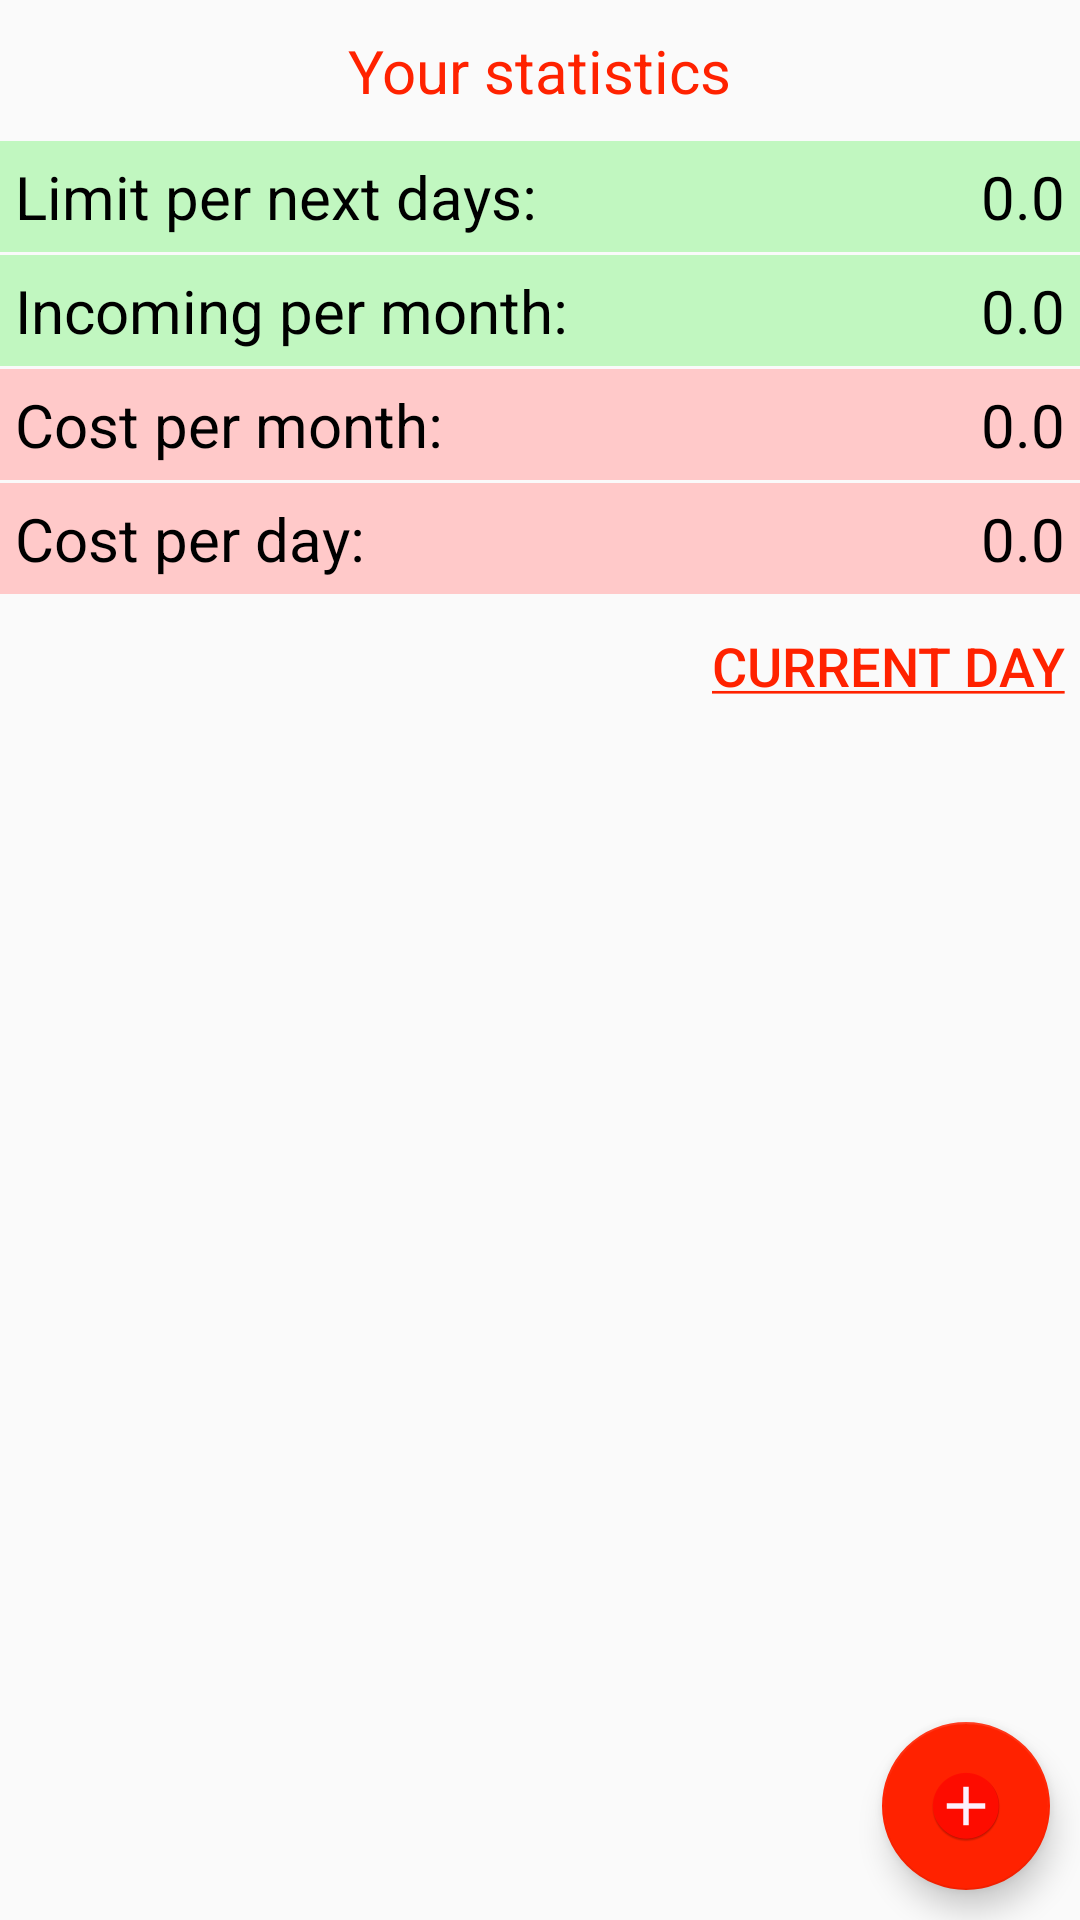

The Android layout XML behind this screen, and the referenced resources:
<!-- AndroidManifest.xml: application theme AppTheme -->
<!-- res/layout/activity_main.xml -->
<?xml version="1.0" encoding="utf-8"?>
<android.support.constraint.ConstraintLayout xmlns:android="http://schemas.android.com/apk/res/android"
    xmlns:app="http://schemas.android.com/apk/res-auto"
    xmlns:tools="http://schemas.android.com/tools"
    android:layout_width="match_parent"
    android:layout_height="match_parent"
    tools:context=".MainActivity">
    <LinearLayout
        android:layout_width="match_parent"
        android:layout_height="wrap_content"
        android:orientation="vertical">
        <TextView
            android:layout_width="wrap_content"
            android:layout_height="wrap_content"
            style="@style/TextViewRedTitleStyle"
            android:text="@string/statistic"
            android:layout_marginTop="10dp"
            android:layout_gravity="center"
            android:layout_marginBottom="10dp"
            />

        

        <FrameLayout
            android:layout_width="match_parent"
            android:layout_height="wrap_content"
            android:paddingTop="5dp"
            android:paddingBottom="5dp"
            android:layout_marginBottom="1dp"
            android:background="#c1f7c0">
            <TextView

                android:layout_width="wrap_content"
                android:layout_height="wrap_content"
                android:layout_marginLeft="5dp"
                android:text="Limit per next days:"
                android:textSize="20sp"
                android:textColor="@android:color/black"/>

            <TextView

                android:layout_width="wrap_content"
                android:layout_height="wrap_content"
                android:layout_marginRight="5dp"
                android:id="@+id/viewLimPerNextDays"
                android:text="0.0"
                android:layout_gravity="right"
                android:textColor="@android:color/black"
                android:textSize="20sp" />
        </FrameLayout>

        <FrameLayout
            android:layout_width="match_parent"
            android:layout_height="wrap_content"
            android:paddingTop="5dp"
            android:paddingBottom="5dp"
            android:layout_marginBottom="1dp"
            android:background="#c1f7c0">
            <TextView

                android:layout_width="wrap_content"
                android:layout_height="wrap_content"
                android:layout_marginLeft="5dp"
                android:text="Incoming per month:"
                android:textSize="20sp"
                android:textColor="@android:color/black"/>

            <TextView

                android:layout_width="wrap_content"
                android:layout_height="wrap_content"
                android:layout_marginRight="5dp"
                android:id="@+id/viewIncPerMonth"
                android:text="0.0"
                android:layout_gravity="right"
                android:textColor="@android:color/black"
                android:textSize="20sp" />
        </FrameLayout>

        <FrameLayout
            android:layout_width="match_parent"
            android:layout_height="wrap_content"
            android:paddingTop="5dp"
            android:paddingBottom="5dp"
            android:layout_marginBottom="1dp"
            android:background="#ffc9c9">
            <TextView

                android:layout_width="wrap_content"
                android:layout_height="wrap_content"
                android:layout_marginLeft="5dp"
                android:text="Cost per month:"

                android:textSize="20sp"
                android:textColor="@android:color/black"/>

            <TextView

                android:layout_width="wrap_content"
                android:layout_height="wrap_content"
                android:layout_marginRight="5dp"
                android:id="@+id/viewCostPerMonth"
                android:text="0.0"

                android:layout_gravity="right"
                android:textColor="@android:color/black"
                android:textSize="20sp" />
        </FrameLayout>

        <FrameLayout
            android:layout_width="match_parent"
            android:layout_height="wrap_content"
            android:paddingTop="5dp"
            android:paddingBottom="5dp"
            android:background="#ffc9c9">
            <TextView

                android:layout_width="wrap_content"
                android:layout_height="wrap_content"
                android:layout_marginLeft="5dp"
                android:text="Cost per day:"
                android:textSize="20sp"
                android:textColor="@android:color/black"/>

            <TextView

                android:layout_width="wrap_content"
                android:layout_height="wrap_content"
                android:layout_marginRight="5dp"
                android:text="0.0"
                android:layout_gravity="right"
                android:textColor="@android:color/black"
                android:id="@+id/viewCostPerDay"
                android:textSize="20sp" />
        </FrameLayout>
        <Button
            android:layout_width="wrap_content"
            android:layout_height="wrap_content"
            android:text="@string/current_day"
            android:layout_gravity="right"
            android:layout_marginRight="5dp"
            android:id="@+id/current_date_button"

            style="@style/ButtonStyle"/>

    </LinearLayout>


    
        
        
        
        
        
        

        

    <android.support.design.widget.FloatingActionButton
        android:layout_width="wrap_content"
        android:layout_height="wrap_content"
        android:layout_margin="10dp"
        android:src="@mipmap/ic_add_button"
        app:layout_constraintBottom_toBottomOf="parent"
        app:layout_constraintRight_toRightOf="parent"
        android:id="@+id/addExpense"
        />

</android.support.constraint.ConstraintLayout>
<!-- resources referenced by this layout -->
<resources>
  <color name="colorGreen">#018901</color>
  <!-- mipmap ic_add_button: png bitmap (mipmap-hdpi, 2336 bytes) -->
  <string name="current_day"><u>Current day</u></string>
  <string name="statistic">Your statistics</string>
  <style name="ButtonStyle">
          <item name="android:textSize">18sp</item>
          <item name="android:textColor">@color/colorPrimary</item>
          <item name="android:minWidth">0dp</item>
          <item name="android:background">@android:color/transparent</item>
          <item name="android:paddingLeft">13dp</item>
          <item name="android:textAllCaps">true</item>
      </style>
  <style name="TextViewRedTitleStyle">
          <item name="android:textColor">@color/colorPrimary</item>
          <item name="android:textSize">20sp</item>
      </style>
  <style name="AppTheme" parent="Theme.AppCompat.Light.DarkActionBar">
          
          <item name="colorPrimary">@color/colorPrimary</item>
          <item name="colorPrimaryDark">@color/colorPrimary</item>
          <item name="colorAccent">@color/colorAccent</item>
      </style>
  <color name="colorPrimary">#ff2200</color>
  <color name="colorAccent">#ff2200</color>
</resources>
